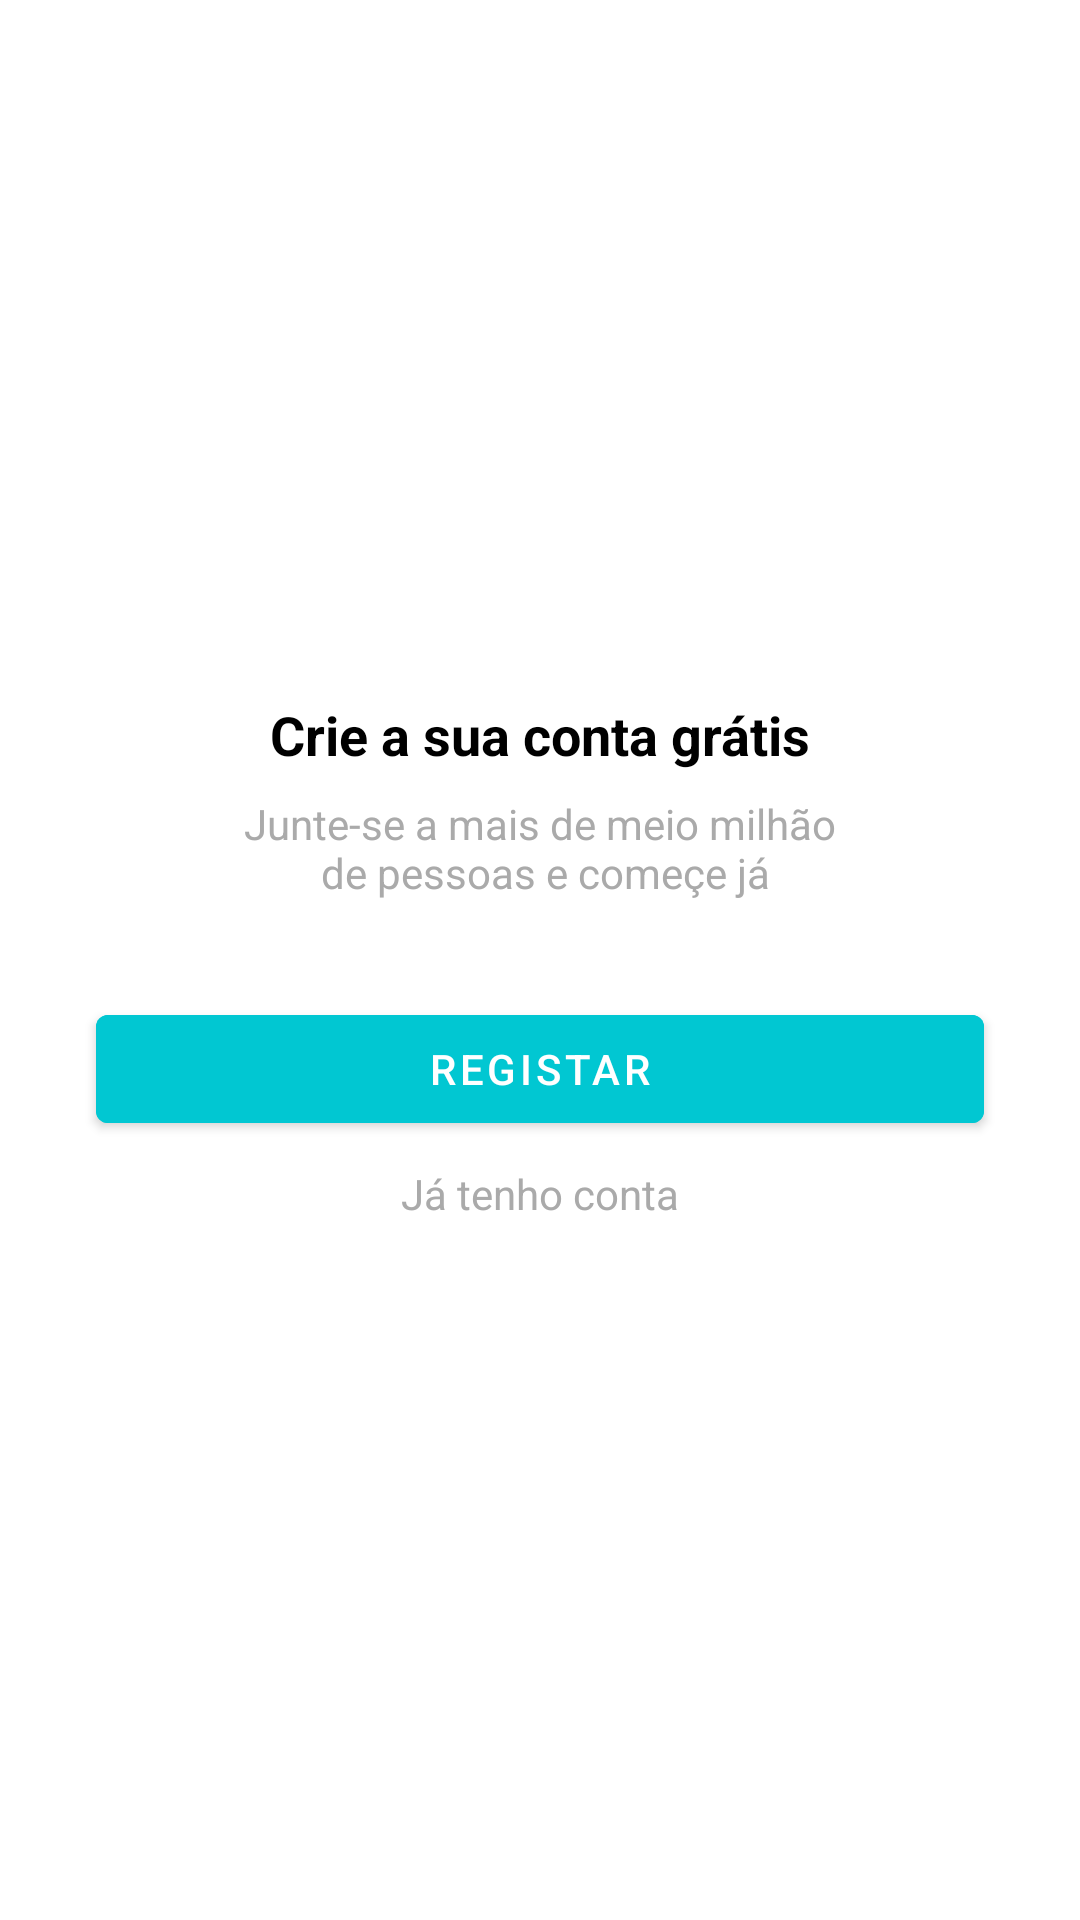

Reconstruct the res/layout file that produces this screen, plus the resources it refers to.
<!-- AndroidManifest.xml: application theme Theme.Wallet -->
<!-- res/layout/intro_registo.xml -->
<?xml version="1.0" encoding="utf-8"?>
<androidx.constraintlayout.widget.ConstraintLayout xmlns:android="http://schemas.android.com/apk/res/android"
    xmlns:app="http://schemas.android.com/apk/res-auto"
    xmlns:tools="http://schemas.android.com/tools"
    android:layout_width="match_parent"
    android:layout_height="match_parent">

    <TextView
        android:id="@+id/textView3"
        android:layout_width="wrap_content"
        android:layout_height="wrap_content"
        android:layout_marginBottom="8dp"
        android:text="@string/registo_login_texto_principal"
        android:textAlignment="center"
        android:textColor="@android:color/black"
        android:textSize="18sp"
        android:textStyle="bold"
        app:layout_constraintBottom_toTopOf="@+id/textView4"
        app:layout_constraintEnd_toEndOf="parent"
        app:layout_constraintStart_toStartOf="parent"
        app:layout_constraintTop_toTopOf="parent"
        app:layout_constraintVertical_chainStyle="packed" />

    <TextView
        android:id="@+id/textView4"
        android:layout_width="wrap_content"
        android:layout_height="wrap_content"
        android:text="@string/registo_login_texto_secundario"
        android:textAlignment="center"
        android:textColor="@android:color/darker_gray"
        app:layout_constraintBottom_toTopOf="@+id/button"
        app:layout_constraintEnd_toEndOf="parent"
        app:layout_constraintStart_toStartOf="parent"
        app:layout_constraintTop_toBottomOf="@+id/textView3" />

    <Button
        android:id="@+id/button"
        android:layout_width="0dp"
        android:layout_height="wrap_content"
        android:layout_marginStart="32dp"
        android:layout_marginTop="32dp"
        android:layout_marginEnd="32dp"
        android:layout_marginBottom="8dp"
        android:backgroundTint="@color/colorPrimary"
        android:onClick="btnRegistar"
        android:text="@string/registar_button"
        android:textColor="@android:color/white"
        app:layout_constraintBottom_toTopOf="@+id/textView5"
        app:layout_constraintEnd_toEndOf="parent"
        app:layout_constraintStart_toStartOf="parent"
        app:layout_constraintTop_toBottomOf="@+id/textView4" />

    <TextView
        android:id="@+id/textView5"
        android:layout_width="wrap_content"
        android:layout_height="wrap_content"
        android:onClick="btnEntrar"
        android:text="@string/login_ready"
        android:textColor="@android:color/darker_gray"
        app:layout_constraintBottom_toBottomOf="parent"
        app:layout_constraintEnd_toEndOf="parent"
        app:layout_constraintStart_toStartOf="parent"
        app:layout_constraintTop_toBottomOf="@+id/button" />
</androidx.constraintlayout.widget.ConstraintLayout>
<!-- resources referenced by this layout -->
<resources>
  <color name="colorPrimary">#01C7D2</color>
  <string name="login_ready">Já tenho conta</string>
  <string name="registar_button">Registar</string>
  <string name="registo_login_texto_principal">Crie a sua conta grátis</string>
  <string name="registo_login_texto_secundario">Junte-se a mais de meio milhão\n de pessoas e começe já</string>
  <style name="Theme.Wallet" parent="Theme.MaterialComponents.DayNight.DarkActionBar">
          
          <item name="colorPrimary">#01C7D2</item>
          <item name="colorPrimaryDark">#00B2BC</item>
          <item name="colorAccent">#FF706A</item>
      </style>
</resources>
